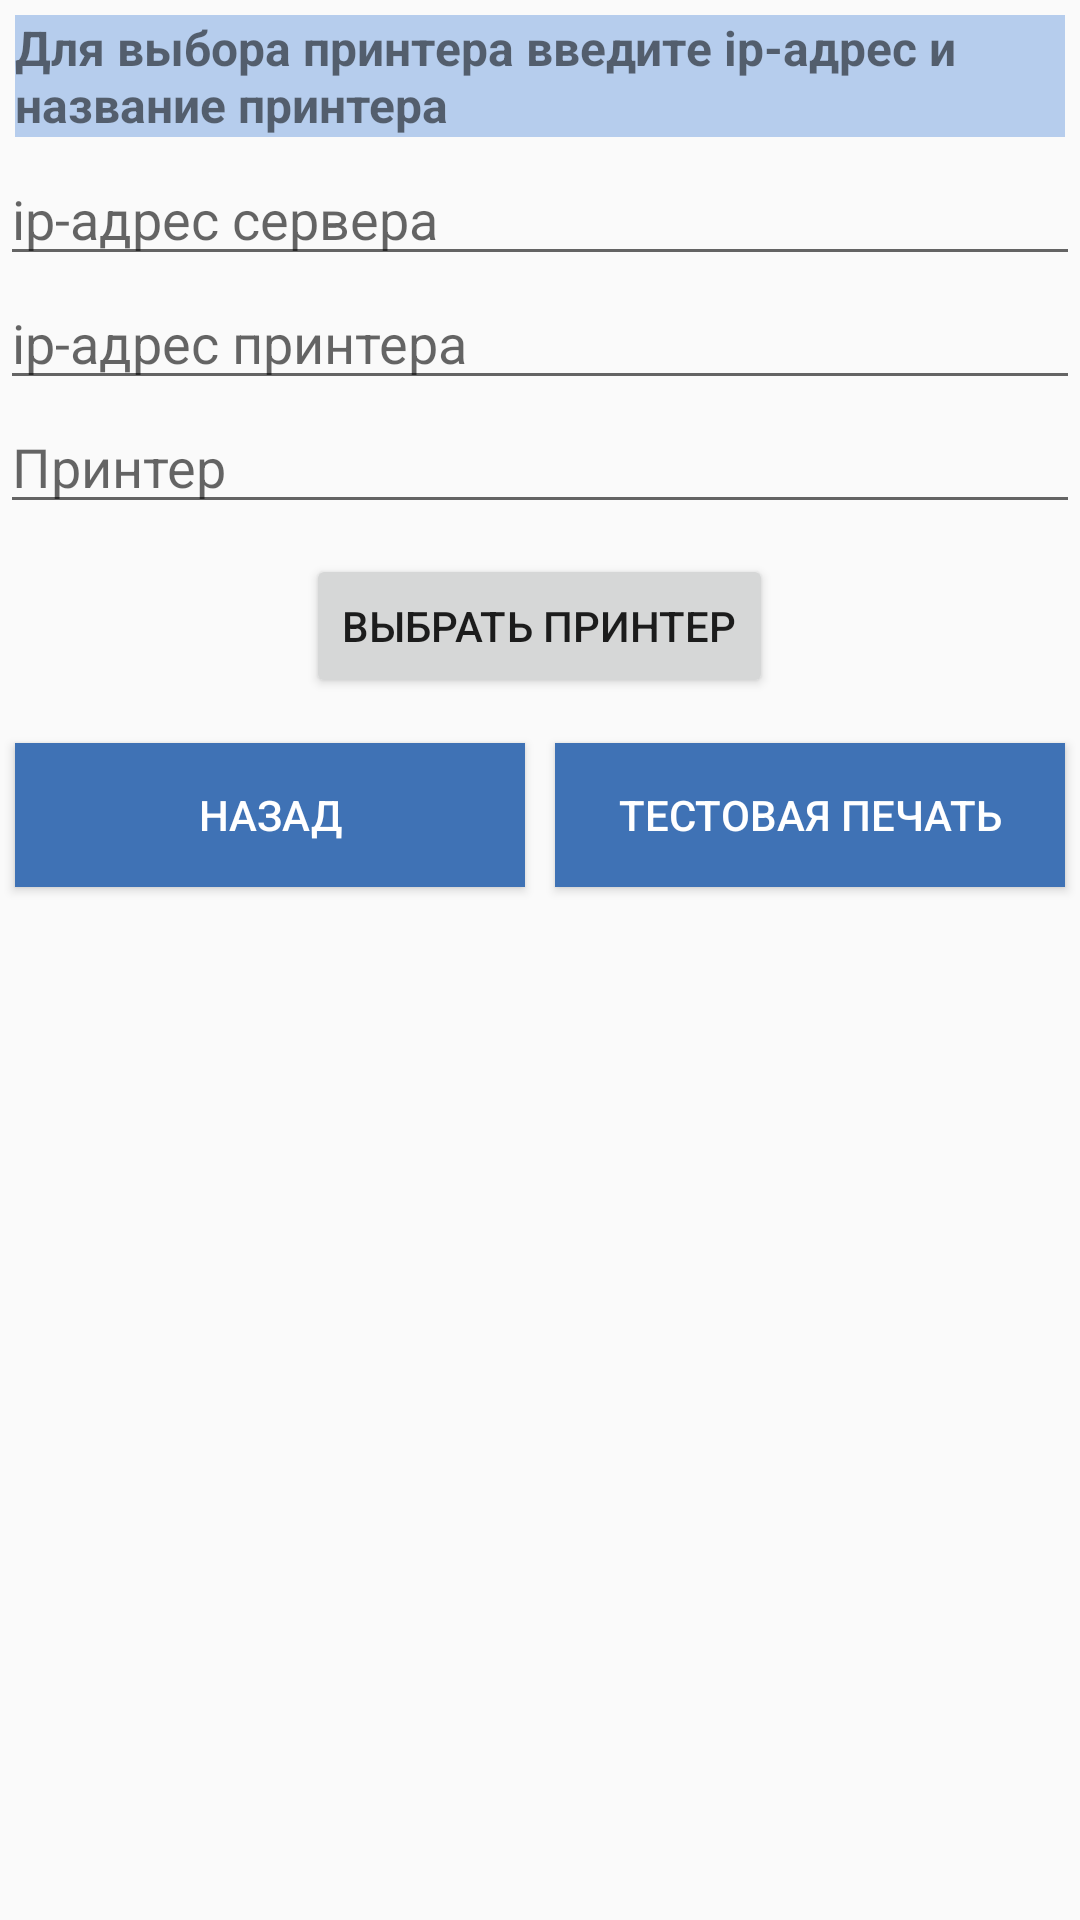

Layout XML and referenced resources for this Android screen:
<!-- AndroidManifest.xml: application theme AppTheme -->
<!-- res/layout/activity_choose_printer.xml -->
<?xml version="1.0" encoding="utf-8"?>
<android.support.v4.widget.NestedScrollView xmlns:android="http://schemas.android.com/apk/res/android"
    xmlns:tools="http://schemas.android.com/tools"
    android:layout_width="match_parent"
    android:layout_height="match_parent">

    <RelativeLayout
        android:layout_width="match_parent"
        android:layout_height="wrap_content"
        tools:context="kazpost.kz.mobterminal.ui.print.ChoosePrinterActivity"
        tools:layout_editor_absoluteX="0dp"
        tools:layout_editor_absoluteY="0dp">

        <ProgressBar
            android:id="@+id/progress_choose"
            android:layout_width="wrap_content"
            android:layout_height="wrap_content"
            android:layout_centerInParent="true"
            android:visibility="gone" />

        <TextView
            android:id="@+id/tv_server"
            android:layout_width="match_parent"
            android:layout_height="wrap_content"
            android:layout_margin="10dp"
            android:background="@color/colorBlueLight"
            android:text="IP-адрес"
            android:visibility="gone" />


        <TextView
            android:id="@+id/tv_scan_ip"
            android:layout_width="match_parent"
            android:layout_height="wrap_content"
            android:layout_below="@id/tv_server"
            android:layout_margin="5dp"
            android:background="@color/colorBlueLight"
            android:text="@string/scanipname"
            android:textSize="16sp"
            android:textStyle="bold" />

        <LinearLayout
            android:id="@+id/ll_printer_info"
            android:layout_width="match_parent"
            android:layout_height="wrap_content"
            android:layout_below="@id/tv_scan_ip"
            android:orientation="vertical">

            <EditText
                android:id="@+id/et_server_address"
                android:layout_width="match_parent"
                android:layout_height="wrap_content"
                android:hint="@string/ip_address_server_hint"
                android:imeOptions="flagNoFullscreen"
                android:inputType="number|text"
                android:visibility="visible" />

            <EditText
                android:id="@+id/et_ip_address"
                android:layout_width="match_parent"
                android:layout_height="wrap_content"
                android:hint="@string/ip_address"
                android:imeOptions="flagNoFullscreen"
                android:inputType="number|text" />

            <EditText
                android:id="@+id/et_printer_name"
                android:layout_width="match_parent"
                android:layout_height="wrap_content"
                android:hint="@string/printer_name"
                android:imeOptions="actionDone|flagNoFullscreen"
                android:singleLine="true" />

        </LinearLayout>

        <Button
            android:id="@+id/btn_save_printer"
            android:layout_width="wrap_content"
            android:layout_height="wrap_content"
            android:layout_below="@id/ll_printer_info"
            android:layout_centerHorizontal="true"
            android:layout_marginTop="10dp"
            android:text="@string/save_printer" />


        <LinearLayout
            android:layout_width="match_parent"
            android:layout_height="wrap_content"
            android:layout_below="@id/btn_save_printer"
            android:layout_marginTop="10dp"
            android:orientation="horizontal">

            <Button
                android:id="@+id/btn_back_choose_printer"
                style="@style/BlueButton"
                android:layout_width="0dp"
                android:layout_height="wrap_content"
                android:layout_margin="5dp"
                android:layout_weight="1"
                android:text="@string/back" />

            <Button
                android:id="@+id/btn_test_print"
                style="@style/BlueButton"
                android:layout_width="0dp"
                android:layout_height="wrap_content"
                android:layout_margin="5dp"
                android:layout_weight="1"
                android:text="@string/test_print" />
        </LinearLayout>

    </RelativeLayout>
</android.support.v4.widget.NestedScrollView>
<!-- resources referenced by this layout -->
<resources>
  <color name="colorBlueLight">#b6cded</color>
  <string name="back">назад</string>
  <string name="ip_address">ip-адрес принтера</string>
  <string name="ip_address_server_hint">ip-адрес сервера</string>
  <string name="printer_name">Принтер</string>
  <string name="save_printer">Выбрать принтер</string>
  <string name="scanipname">Для выбора принтера введите ip-адрес и название принтера</string>
  <string name="test_print">Тестовая печать</string>
  <style name="BlueButton" parent="Base.TextAppearance.AppCompat.Widget.Button.Colored">
          <item name="android:textColor">@color/white</item>
          <item name="android:background">@color/colorBlue</item>
          <item name="android:padding">8dp</item>
      </style>
  <style name="AppTheme" parent="Theme.AppCompat.Light.DarkActionBar">
          
          <item name="colorPrimary">@color/colorPrimary</item>
          <item name="colorPrimaryDark">@color/colorPrimaryDark</item>
          <item name="colorAccent">@color/colorAccent</item>
      </style>
  <color name="white">#ffffff</color>
  <color name="colorBlue">#3f72b5</color>
  <color name="colorPrimary">#3F51B5</color>
  <color name="colorPrimaryDark">#303F9F</color>
  <color name="colorAccent">#FF4081</color>
</resources>
